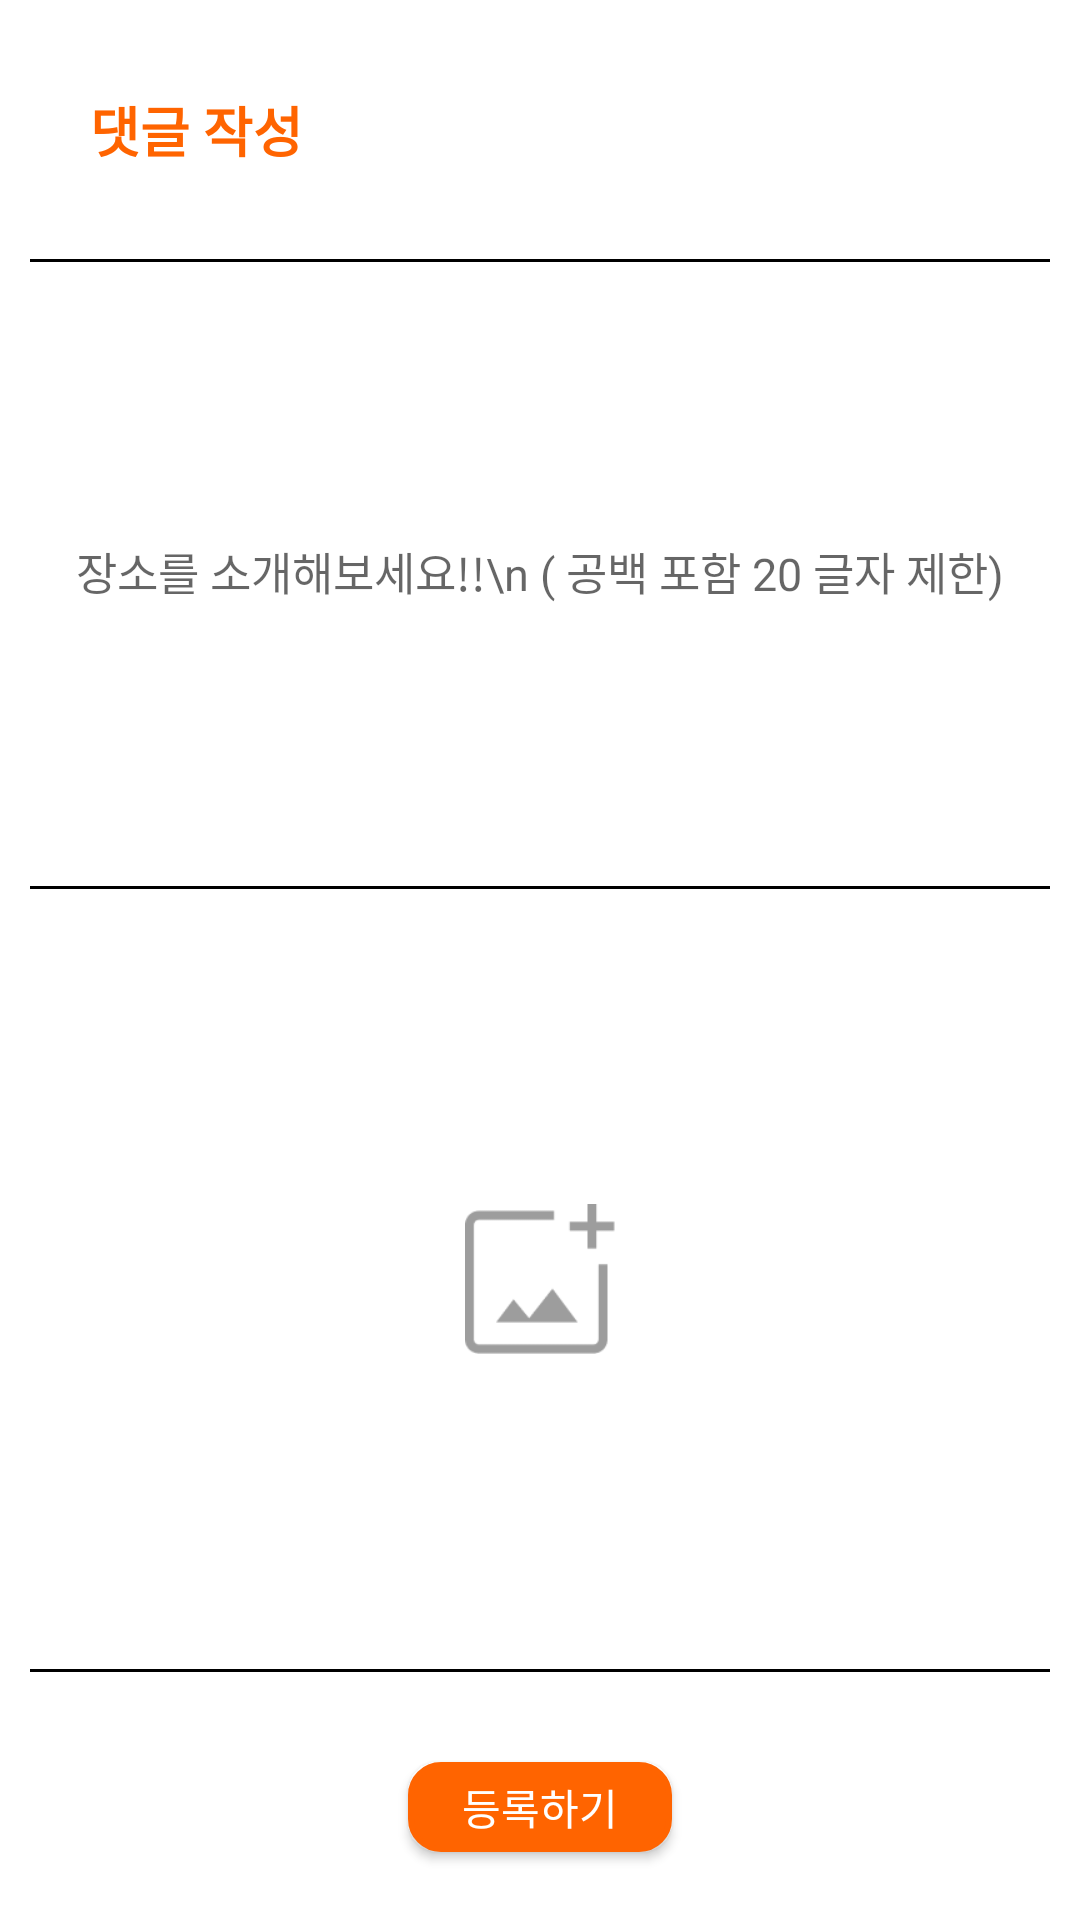

Here is an Android app screen rendered from its layout file. Give the layout XML and the strings, colors and styles it references.
<!-- AndroidManifest.xml: application theme Theme.Kakao_App -->
<!-- res/layout/activity_create_commet.xml -->
<?xml version="1.0" encoding="utf-8"?>
<androidx.constraintlayout.widget.ConstraintLayout
    xmlns:android="http://schemas.android.com/apk/res/android"
    xmlns:app="http://schemas.android.com/apk/res-auto"
    android:layout_width="match_parent"
    android:layout_height="match_parent"
    android:background="@drawable/white_edge"
    android:layout_gravity="center">

        <TextView
            android:id="@+id/titleText"
            android:layout_width="wrap_content"
            android:layout_height="wrap_content"
            android:text="댓글 작성"
            android:layout_margin="30dp"
            android:textAppearance="@style/TextAppearance.AppCompat.Medium"
            android:textColor="@color/orange"
            android:textStyle="bold"
            app:layout_constraintStart_toStartOf="parent"
            app:layout_constraintTop_toTopOf="parent" />

        <View
            android:id="@+id/view1"
            android:layout_width="match_parent"
            android:layout_height="1dp"
            android:layout_marginTop="30dp"
            android:layout_marginBottom="5dp"
            android:layout_marginEnd="10dp"
            android:layout_marginStart="10dp"
            android:background="@color/black"
            app:layout_constraintEnd_toEndOf="parent"
            app:layout_constraintStart_toStartOf="parent"
            app:layout_constraintTop_toBottomOf="@id/titleText">

        </View>

        <EditText
            android:id="@+id/dialog_comment"
            android:layout_width="match_parent"
            android:layout_height="150dp"
            android:layout_marginStart="10dp"
            android:layout_marginTop="28dp"
            android:layout_marginEnd="10dp"
            android:background="@null"
            android:gravity="center"
            android:maxLength="20"
            android:hint="장소를 소개해보세요!!\n ( 공백 포함 20 글자 제한)"
            android:textSize="15dp"
            app:layout_constraintEnd_toEndOf="parent"
            app:layout_constraintHorizontal_bias="0.0"
            app:layout_constraintStart_toStartOf="parent"
            app:layout_constraintTop_toBottomOf="@+id/view1" />

        <View
            android:id="@+id/view2"
            android:layout_width="match_parent"
            android:layout_height="1dp"
            android:layout_marginTop="30dp"
            android:layout_marginBottom="5dp"
            android:layout_marginStart="10dp"
            android:layout_marginEnd="10dp"
            android:background="@color/black"
            app:layout_constraintEnd_toEndOf="parent"
            app:layout_constraintStart_toStartOf="parent"
            app:layout_constraintTop_toBottomOf="@id/dialog_comment">

        </View>

        <ImageView
            android:id="@+id/setImage"
            android:layout_width="match_parent"
            android:layout_height="200dp"
            android:layout_marginTop="30dp"
            android:layout_marginStart="10dp"
            android:layout_marginEnd="10dp"
            android:background="@drawable/image_plus"
            android:scaleType="centerInside"
            app:layout_constraintEnd_toEndOf="parent"
            app:layout_constraintStart_toStartOf="parent"
            app:layout_constraintTop_toBottomOf="@+id/view2" />

        <View
            android:id="@+id/view3"
            android:layout_width="match_parent"
            android:layout_height="1dp"
            android:layout_marginTop="30dp"
            android:layout_marginBottom="5dp"
            android:layout_marginStart="10dp"
            android:layout_marginEnd="10dp"
            android:background="@color/black"
            app:layout_constraintEnd_toEndOf="parent"
            app:layout_constraintStart_toStartOf="parent"
            app:layout_constraintTop_toBottomOf="@id/setImage">

        </View>

        <androidx.appcompat.widget.AppCompatButton
            android:id="@+id/createcomment"
            android:layout_width="wrap_content"
            android:layout_height="30dp"
            android:layout_marginTop="30dp"
            android:textColor="@color/white"
            android:background="@drawable/radius"
            android:text="등록하기"
            app:layout_constraintEnd_toEndOf="parent"
            app:layout_constraintStart_toStartOf="parent"
            app:layout_constraintTop_toBottomOf="@+id/view3">

        </androidx.appcompat.widget.AppCompatButton>

    </androidx.constraintlayout.widget.ConstraintLayout>
<!-- resources referenced by this layout -->
<resources>
  <color name="black">#FF000000</color>
  <color name="orange">#FF6400</color>
  <color name="white">#FFFFFFFF</color>
  <!-- drawable image_plus (drawable) -->
  <?xml version="1.0" encoding="utf-8"?>
  <layer-list xmlns:android="http://schemas.android.com/apk/res/android">
  
      <item
          android:id="@+id/image_plus"
          android:drawable="@drawable/imageplus"
          android:gravity="center"
          android:width="50dp"
          android:height="50dp"/>
  
  </layer-list>
  <!-- drawable radius (drawable-v24) -->
  <?xml version="1.0" encoding="utf-8"?>
  <shape xmlns:android="http://schemas.android.com/apk/res/android">
      <solid android:color="@color/orange"/>
      <stroke android:width="2dp" android:color="#FF6400" />
      <padding android:left="1dp" android:top="1dp" android:right="1dp" android:bottom="1dp" />
      <corners android:radius="10dp"/>
  </shape>
  <style name="Theme.Kakao_App" parent="Theme.MaterialComponents.Light.DarkActionBar">
  
          
          <item name="colorPrimary">@color/btn_orange</item>
          <item name="colorPrimaryVariant">@color/purple_700</item>
          <item name="colorOnPrimary">@color/white</item>
          
          <item name="colorSecondary">@color/teal_200</item>
          <item name="colorSecondaryVariant">@color/teal_700</item>
          <item name="colorOnSecondary">@color/white</item>
          
          
          <item name="android:statusBarColor" tools:targetApi="l">@color/white</item>
          <item name="android:windowLightStatusBar" tools:targetApi="m">true</item>
          
          <item name="windowNoTitle">true</item>
      </style>
  <!-- drawable imageplus: png bitmap (drawable, 659 bytes) -->
  <color name="btn_orange">#FF6400</color>
  <color name="purple_700">#FF3700B3</color>
  <color name="teal_200">#FF03DAC5</color>
  <color name="teal_700">#FF018786</color>
</resources>
